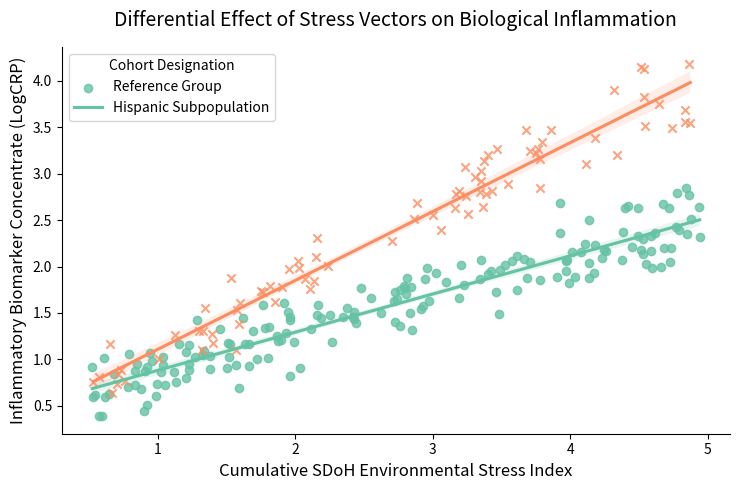

This figure's Python source:
import pandas as pd
import seaborn as sns
import matplotlib.pyplot as plt
import numpy as np

# 1. Create a simulated NHANES data matrix to model the interaction effect
print("Generating analytical framework metrics...")
np.random.seed(42)
sample_size = 250

# Generate columns based on your DATA_DICTIONARY variables
stress_scores = np.random.uniform(0.5, 5.0, sample_size)
is_hispanic = np.random.choice([0, 1], size=sample_size, p=[0.7, 0.3])

# Calculate baseline inflammation with a steeper slope (multiplier effect) for the Hispanic cohort
base_inflammation = 0.5 + (0.4 * stress_scores) + (0.3 * stress_scores * is_hispanic)
noise = np.random.normal(0, 0.2, sample_size)
log_crp = base_inflammation + noise

# Package everything into the 'df' variable your script was looking for!
df = pd.DataFrame({
    "environmental_stress_score": stress_scores,
    "is_hispanic_cohort": is_hispanic,
    "inflammation_biomarker_level": log_crp
})

# 2. Configure and generate the Interaction Plot using Seaborn
plt.figure(figsize=(9, 5))
sns.lmplot(
    x="environmental_stress_score", 
    y="inflammation_biomarker_level", 
    hue="is_hispanic_cohort", 
    data=df, 
    markers=["o", "x"], 
    palette="Set2",
    aspect=1.5,
    legend=False
)

# Professional styling matching your scientific thesis
plt.title("Differential Effect of Stress Vectors on Biological Inflammation", fontsize=14, pad=15)
plt.xlabel("Cumulative SDoH Environmental Stress Index", fontsize=12)
plt.ylabel("Inflammatory Biomarker Concentrate (LogCRP)", fontsize=12)
plt.legend(title="Cohort Designation", labels=["Reference Group", "Hispanic Subpopulation"])
plt.tight_layout()

# 3. Save the figure directly into your workspace folder
plt.savefig("nhanes_interaction_plot.png", dpi=300, bbox_inches='tight')
print("Successfully generated nhanes_interaction_plot.png!")
